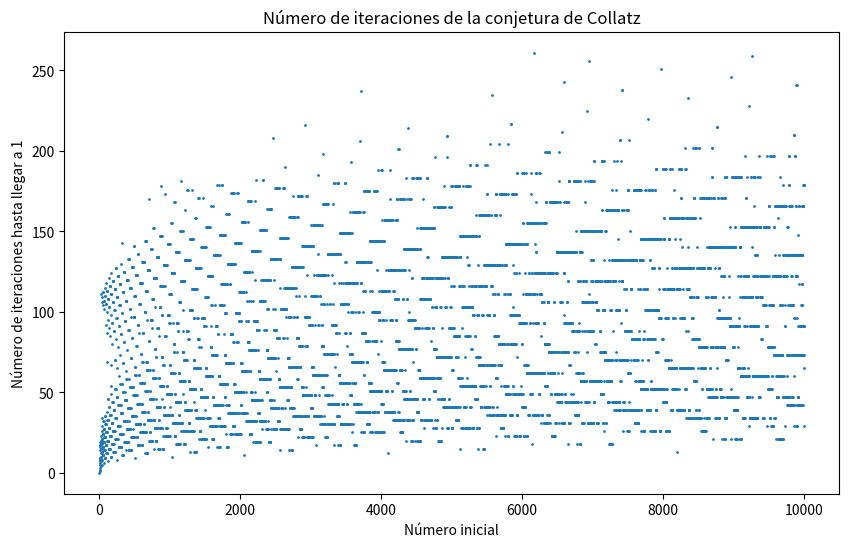

Write the Python code that produced this figure.
import matplotlib.pyplot as plt

def collatz(n):
    # Inicializa el contador de pasos
    pasos = 0
    while n != 1:
        # Aplica las reglas de la conjetura de Collatz
        if n % 2 == 0:
            n = n // 2
        else:
            n = 3*n + 1
        pasos += 1
    return pasos

# Inicializa las listas para almacenar los resultados
nums = []
iterations = []

# Calcula la secuencia de Collatz para cada número entre 1 y 10000
for i in range(1, 10001):
    nums.append(i)
    iterations.append(collatz(i))

# Crea un gráfico de los resultados
plt.figure(figsize=(10, 6))
plt.scatter(nums, iterations, s=1)
plt.title('Número de iteraciones de la conjetura de Collatz')
plt.xlabel('Número inicial')
plt.ylabel('Número de iteraciones hasta llegar a 1')
plt.show()
